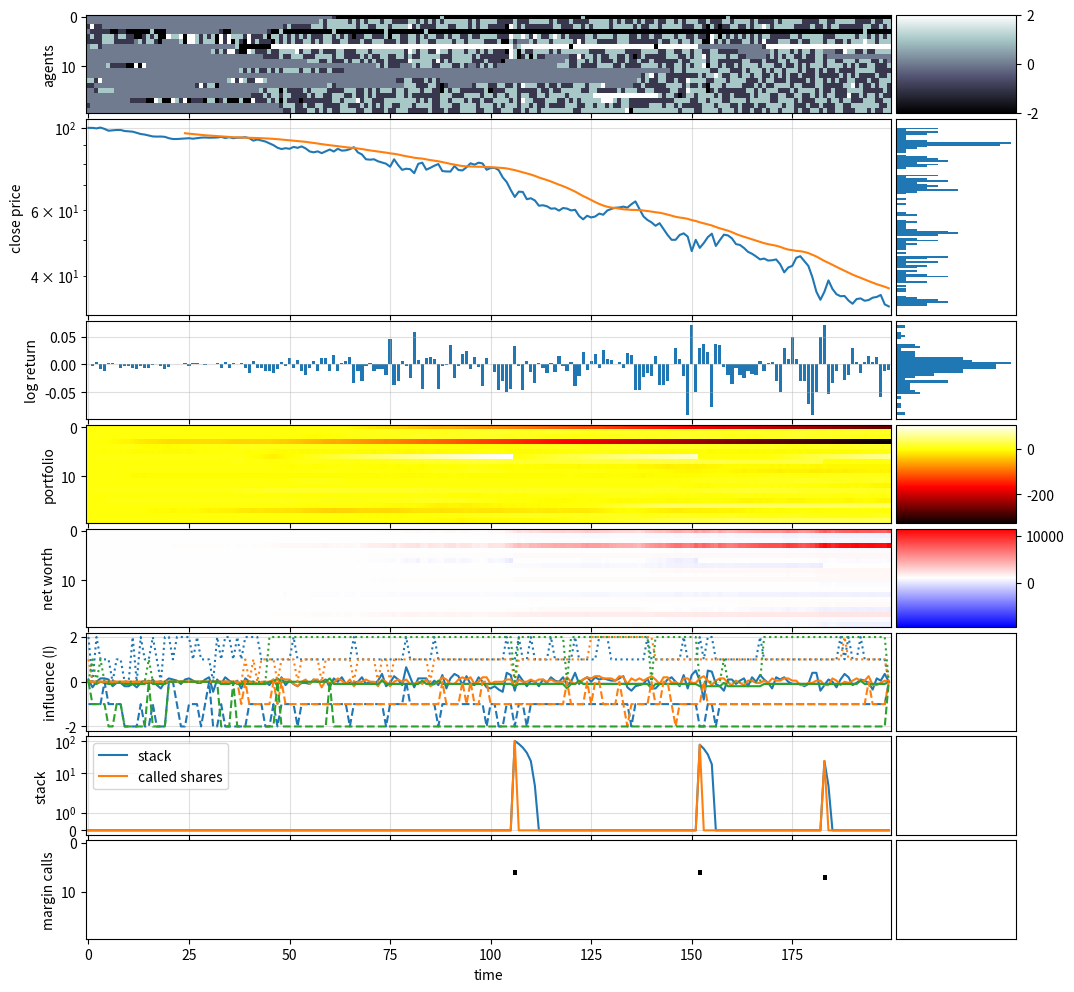

This chart was generated by the following Python code:
#%%

import numpy as np
import matplotlib.pyplot as plt
import pandas as pd
import math
import random
from mpl_toolkits.axes_grid1 import make_axes_locatable

import warnings
warnings.simplefilter("ignore")

np.random.seed(1)
random.seed(1)

#%%

def cluster_info(arr):
    """ number of clusters (nonzero fields separated by 0s) in array
        and size of cluster
    """
    data = []
    k2coord = {}
    k = 0
    if arr[0] != 0: # left boundary
        data.append(0) # we will increment later in loop  
        k2coord[k] = []
    else:
        k=-1

    # print("arr", arr)
    # print("data", data)
    
    for i in range(0,len(arr)-1):
        if arr[i] == 0 and arr[i+1] != 0:
            data.append(0)
            k += 1
            k2coord[k] = []
        if arr[i] != 0:
            data[-1] += 1
            k2coord[k].append(i)
    if arr[-1] != 0:
        if data:  # if array is not empty
            data[-1] += 1  # right boundary
            k2coord[k].append(len(arr)-1)
        else:
            data.append(1)  
            k2coord[k] = [len(arr)-1]
            
    Ncl = len(data)  # number of clusters
    Nk = data  # Nk[k] = size of cluster k
    coord2k = {e:k for k,v in k2coord.items() for e in v}
    return Ncl, Nk, k2coord, coord2k

def trunc(X, high, low):
    return min(high, max(X, low))
def moving_average(x, w):
    return np.convolve(x, np.ones(w), 'valid') / w

def visualiseNICE(G, P, N, S, X, D, T, U, C):
    fig, (ax1,ax2,ax3,ax4,ax5,ax6,ax7,ax8) = plt.subplots(
        ncols=1, nrows=8, figsize=(12,12), sharex=True, gridspec_kw = 
        {'wspace':0, 'hspace':0.05, 'height_ratios':[1,2,1,1,1,1,1,1]}
    )
    im1 = ax1.imshow(G.T, cmap="bone", interpolation="None", aspect="auto")
    im4 = ax4.imshow(P.T, cmap="hot", interpolation="None", aspect="auto")
    amnwc = np.max(np.abs(N-initial_account_balance))  # absolute max net worth change
    vmin, vmax = initial_account_balance-amnwc, initial_account_balance+amnwc
    im5 = ax5.imshow(N.T, cmap="bwr", interpolation="None", aspect="auto", vmin=vmin, vmax=vmax)

    size = "15%"

    cax1 = make_axes_locatable(ax1).append_axes('right', size=size, pad=0.05)
    fig.colorbar(im1, cax=cax1, orientation='vertical')
    cax4 = make_axes_locatable(ax4).append_axes('right', size=size, pad=0.05)
    fig.colorbar(im4, cax=cax4, orientation='vertical')
    cax5 = make_axes_locatable(ax5).append_axes('right', size=size, pad=0.05)
    fig.colorbar(im5, cax=cax5, orientation='vertical')

    cax2 = make_axes_locatable(ax2).append_axes('right', size=size, pad=0.05)
    cax2.hist(S, orientation="horizontal", bins=np.linspace(np.min(S), np.max(S), len(S)//2))
    # cax2.hist(np.log10(S), orientation="horizontal", bins=np.logspace(np.log10(np.min(S)), np.log10(np.max(S)), len(S)//2))
    # cax2.set_xscale("log")
    # cax2.set_yscale("log")
    cax2.get_xaxis().set_visible(False)
    cax2.get_yaxis().set_visible(False)

    cax3 = make_axes_locatable(ax3).append_axes('right', size=size, pad=0.05)
    cax3.hist(X, orientation="horizontal", bins=np.linspace(np.min(X), np.max(X), len(X)//5))
    cax3.get_xaxis().set_visible(False)
    cax3.get_yaxis().set_visible(False)

    cax6 = make_axes_locatable(ax6).append_axes('right', size=size, pad=0.05)
    cax6.get_xaxis().set_visible(False)
    cax6.get_yaxis().set_visible(False)
    cax7 = make_axes_locatable(ax7).append_axes('right', size=size, pad=0.05)
    cax7.get_xaxis().set_visible(False)
    cax7.get_yaxis().set_visible(False)
    cax8 = make_axes_locatable(ax8).append_axes('right', size=size, pad=0.05)
    cax8.get_xaxis().set_visible(False)
    cax8.get_yaxis().set_visible(False)

    # for ax in (ax2,ax3):
    #     cax = make_axes_locatable(ax).append_axes('right', size=size, pad=0.05)
    #     # cax.axis('off')

    ax2.set_yscale("log")
    ax2.plot(S, label="S")
    Ws = [25]
    for W in Ws:
        ax2.plot(np.arange(W-1, len(S)), moving_average(S, W), label=f"MA{W}")
    ax2.grid(alpha=0.4)
    # ax2.legend(ncol=len(Ws)+1)

    ax3.bar(np.arange(len(X)), X)
    ax3.grid(alpha=0.4)

    # if D.shape[1] < 25:
    ax6.plot(np.mean(D[0],axis=1), color="C0", alpha=1, label="CA")
    ax6.plot(np.mean(D[1],axis=1), color="C1", alpha=1, label="momentum")
    ax6.plot(np.mean(D[2],axis=1), color="C2", alpha=1, label="invert")
    ax6.plot(np.max(D[0],axis=1), ":", color="C0", alpha=1, label="CA")
    ax6.plot(np.max(D[1],axis=1), ":", color="C1", alpha=1, label="momentum")
    ax6.plot(np.max(D[2],axis=1), ":", color="C2", alpha=1, label="invert")
    ax6.plot(np.min(D[0],axis=1), "--", color="C0", alpha=1, label="CA")
    ax6.plot(np.min(D[1],axis=1), "--", color="C1", alpha=1, label="momentum")
    ax6.plot(np.min(D[2],axis=1), "--", color="C2", alpha=1, label="invert")
    # ax6.plot(np.mean(D,axis=1), color="black", alpha=1)
    ax6.grid(alpha=0.4)
    # ax6.legend()


    ax7.set_yscale("symlog")
    ax7.plot(T, label="stack")
    ax7.plot(U, label="called shares")
    ax7.grid(alpha=0.4)
    ax7.legend()

    # if D.shape[1] < 25:
    #     ax6.plot(D, color="black", alpha=0.3)
    # ax6.plot(np.mean(D,axis=1), color="black", alpha=1)
    ax8.imshow(C.T, cmap="binary", interpolation="None", aspect="auto")
    # ax6.grid(alpha=0.4)
    
    ax8.set_xlabel("time")
    # ax2.set_ylabel("standardised log returns")
    ax2.set_ylabel("close price")
    ax1.set_ylabel("agents")
    ax3.set_ylabel("log return")
    ax4.set_ylabel("portfolio")
    ax5.set_ylabel("net worth")
    ax6.set_ylabel("influence (I)")
    ax7.set_ylabel("stack")
    ax8.set_ylabel("margin calls")

    # fig.colorbar(im, cax=ax4)

    plt.tight_layout()
    # plt.savefig("tmp.png", dpi=300)
    plt.show()

#%%

# =================== Parameters ================

pd = 0.05
pe = 0.01
ph = 0.05
pa = 0.3

N0 = 200
N1 = 20

A = 2
a = 1
h = 1

# probabilities of investor types
pi1 = 0.5  # original CA
pi2 = 0.25  # momentum
pi3 = 0.25  # invert / fundamental

# max absolute influence
max_I = 2

initial_account_balance = 1000
min_account_balance = 200
initial_stock_price = 100

drift = 0  # not really working
max_look_back = 10
max_treshold = 1

# ==================================

G = np.zeros(shape=(N0,N1))
G[0] = np.random.choice(a=[-1,0,1], p=[pa/2, 1-pa, pa/2], size=N1, replace=True)
# G[0] = ((np.arange(0,N1)*6//N1)%3)-1
# G[0] = ((np.arange(0,N1)*1//N1)%3)-1

P = np.zeros_like(G) # portfolio: number of stocks
N = np.zeros_like(G) # Net worth
B = np.zeros_like(G) # acc balance

B[0] = initial_account_balance  # everyone start with 1000 money
N[0] = B[0]  # noone has stock initially

D = np.zeros((3, *G.shape))  # decision
C = np.zeros_like(G)  # margin call

X = np.zeros(N0)
S = np.zeros(N0)
S[0] = initial_stock_price

# each of the N1 agents has different treshold
treshold = np.random.random(size=N1)*max_treshold

T = np.zeros(N0)
U = np.zeros(N0)

stack = 0
max_to_be_sold = N1

investor_type = np.random.choice(
    a=[0,1,2], size=N1, replace=True, p = [pi1,pi2,pi3])

for t in range(N0-1):
    Ncl, Nk, k2coord, coord2k = cluster_info(G[t])

    T[t] = stack
    Xt = 0
    for k, size in enumerate(Nk):
        tmp = 0
        for i in k2coord[k]:
            tmp += G[t,i]
        Xt += size * tmp

    if abs(stack) > max_to_be_sold:
        to_be_sold = max_to_be_sold * (1 if stack > 0 else -1)
        stack -= to_be_sold
    else:
        to_be_sold = stack
        stack = 0

    Xt -= to_be_sold
    X[t+1] = Xt/(10*N0)
    S[t+1] = S[t]*math.exp(X[t]) + drift

    xi = np.random.uniform(-1, 1, size=Ncl)  # unique xi for each cluster k

    for i in range(N1):
        P[t+1,i] = P[t,i] + G[t,i]
        # their next balance is their current balance minus
        # their purchase (or sell) of stock at current price
        B[t+1,i] = B[t,i] - (G[t,i] * S[t])
        N[t+1,i] = B[t,i] + (P[t,i]*S[t])

        if G[t,i] != 0:
            
            if investor_type[i] == 0 or investor_type[i]==2:
                k = coord2k[i]
                zeta = random.uniform(-1,1)
                cluster_influence = A * np.mean(G[t,k2coord[k]]) * xi[k]
                self_influence = h * zeta
                I = trunc(cluster_influence + self_influence, max_I, -max_I)

            if investor_type[i] == 1:
                performance = (N[t,i] - initial_account_balance) / initial_account_balance
                lookback = min(t,max_look_back)
                strategy = np.mean(G[t-lookback:t+1,i])
                bias = performance * strategy
                self_influence = bias * h
                I = trunc(self_influence * 10, max_I, -max_I)

            if investor_type[i] == 2:
                change = (S[t] - initial_stock_price) / initial_stock_price
                trigger = treshold[i] - abs(change)
                I = change * 100 * (1 if trigger > 0 else -1)
                I = trunc(I, max_I, -max_I)

            p = 1 / (1 + math.exp(-2 * I))    
            if random.random() < p:
                decision = trunc(round(I),max_I,1)
            else:
                decision = trunc(-abs(round(I)),-1,-max_I)

            G[t+1,i] = decision
            D[investor_type[i], t,i] = decision

        # trader influences non-active neighbour to join
        if G[t,i] != 0:
            stance = G[t,i]
            if random.random() < ph:
                if G[t,(i-1)%N1] == 0 and G[t,(i+1)%N1] == 0:
                    ni = np.random.choice([-1,1])
                    G[t+1,(i+ni)%N1] = np.random.choice([-1,1])
                elif G[t,(i-1)%N1] == 0:
                    G[t+1,(i-1)%N1] = np.random.choice([-1,1])
                elif G[t,(i+1)%N1] == 0:
                    G[t+1,(i+1)%N1] = np.random.choice([-1,1])
                else:
                    continue

        # active trader diffuses if it has inactive neighbour
        # only happens at edge of cluster
        if G[t,i] != 0:
            if random.random() < pd:
                if (G[t,(i-1)%N1] == 0) or (G[t,(i+1)%N1] == 0):
                    G[t+1,i] = 0
                else:
                    continue

        # nontrader enters market
        if G[t,i] == 0:
            if random.random() < pe:
                G[t+1,i] = np.random.choice([-1,1])

    # margin call
    margin_call = N[t] < min_account_balance
    C[t+1] = margin_call
    # those that are margin called become inactive
    G[t+1] = G[t+1] * np.logical_not(margin_call) # those that are not remain
    P[t+1] = P[t+1] * np.logical_not(margin_call) # those that are not keep their portfolio
    # those that are are given the initial money again to start again
    B[t+1] = (B[t+1] * np.logical_not(margin_call)) + (initial_account_balance * margin_call)
    # they are also given their initial networth
    N[t+1] = (N[t+1] * np.logical_not(margin_call)) + (initial_account_balance * margin_call)
    # before we move on, we look at shares of those margin called
    sum_called_shares = sum(P[t] * margin_call)
    sum_margin_called = sum(margin_call)
    # these shares are sold at current price
    U[t+1] = sum_called_shares
    stack += sum_called_shares * sum_margin_called


final_trade = P[-1] * S[-1]
B[-1] += final_trade
N[-1] = B[-1]

visualiseNICE(G,P,N,S,X,D,T,U,C)

# %%

# %%
